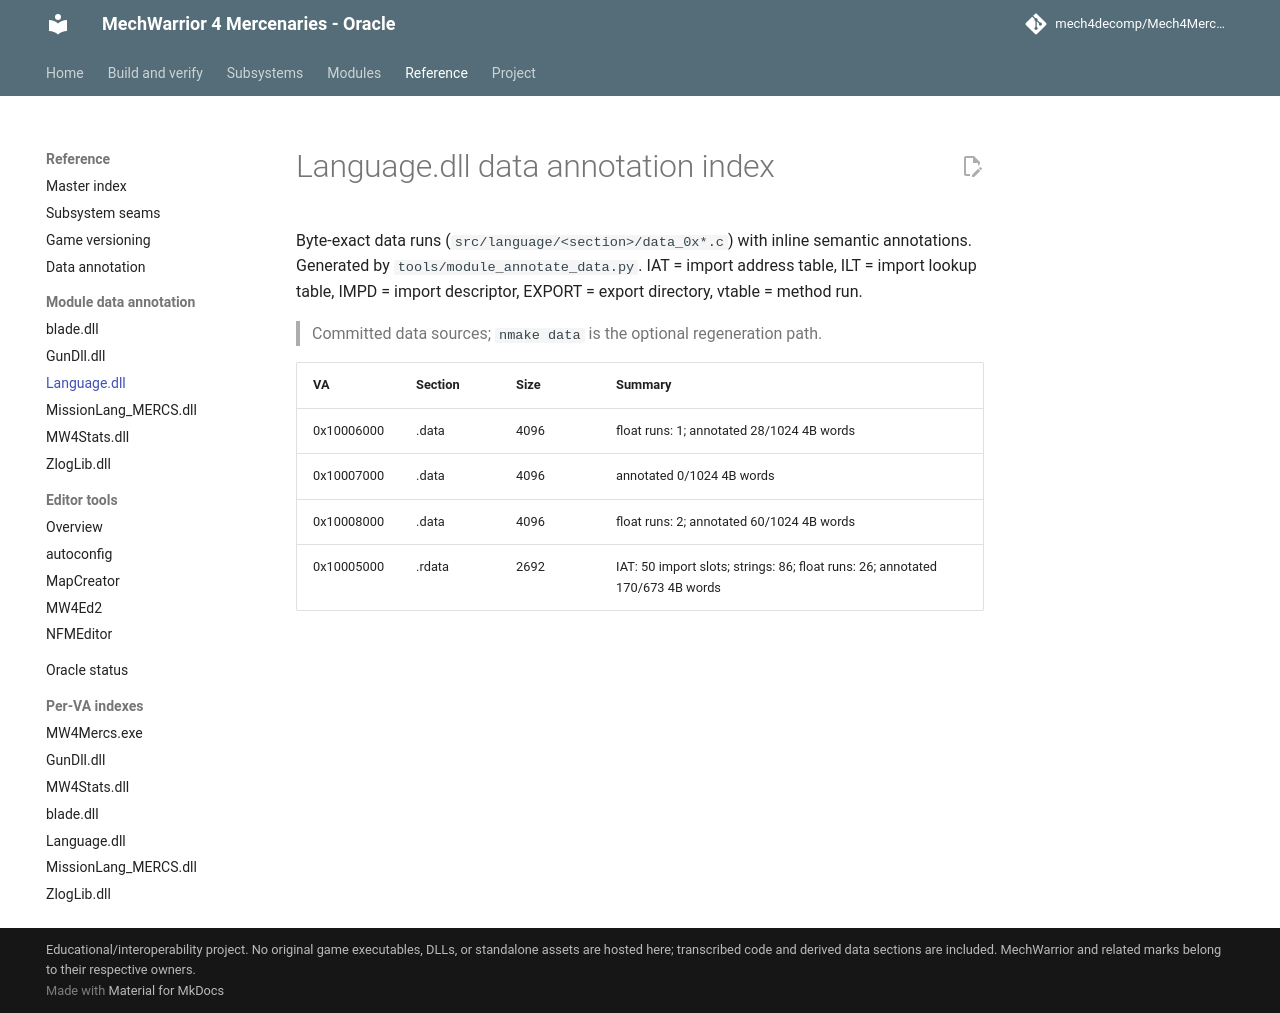

repository: mech4decomp/Mech4MercDecomp · page: module_data_annotation/language/index.html · generator: mkdocs

# Language.dll data annotation index

Byte-exact data runs (`src/language/<section>/data_0x*.c`) with inline
semantic annotations. Generated by `tools/module_annotate_data.py`.
IAT = import address table, ILT = import lookup table,
IMPD = import descriptor, EXPORT = export directory, vtable = method run.

> Committed data sources; `nmake data` is the optional regeneration path.

| VA | Section | Size | Summary |
|----|---------|------|---------|
| 0x10006000 | .data | 4096 | float runs: 1; annotated 28/1024 4B words |
| 0x10007000 | .data | 4096 | annotated 0/1024 4B words |
| 0x10008000 | .data | 4096 | float runs: 2; annotated 60/1024 4B words |
| 0x10005000 | .rdata | 2692 | IAT: 50 import slots; strings: 86; float runs: 26; annotated 170/673 4B words |
